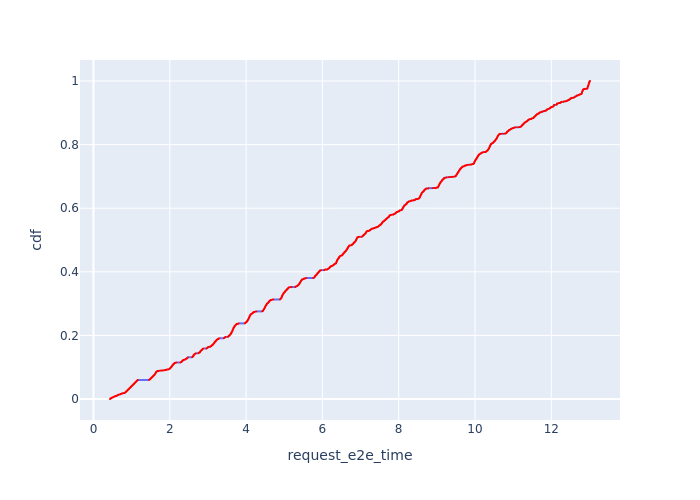

The data file committed next to this chart (first rows):
, Request Id, request_e2e_time, cdf
367, 511, 0.4335, 8.793527963418924e-05
366, 510, 0.434, 0.0001759
365, 509, 0.4345, 0.0002638
364, 508, 0.4389, 0.0003517
363, 507, 0.4391, 0.0004397
362, 506, 0.4416, 0.0005276
361, 505, 0.4417, 0.0006155
360, 504, 0.4423, 0.0007035
359, 502, 0.4429, 0.0007914
358, 501, 0.4429, 0.0008794
357, 498, 0.4445, 0.0009673
356, 497, 0.4449, 0.001055
355, 496, 0.4453, 0.001143
354, 495, 0.4454, 0.001231
353, 494, 0.4457, 0.001319
352, 493, 0.4458, 0.001407
351, 492, 0.446, 0.001495
350, 490, 0.4468, 0.001583
349, 489, 0.447, 0.001671
348, 488, 0.4476, 0.001759
347, 487, 0.448, 0.001847
346, 486, 0.4481, 0.001935
345, 485, 0.4485, 0.002023
344, 484, 0.4496, 0.00211
343, 483, 0.4505, 0.002198
342, 482, 0.4512, 0.002286
341, 481, 0.4524, 0.002374
340, 480, 0.4559, 0.002462
339, 479, 0.4563, 0.00255
338, 477, 0.4597, 0.002638
337, 476, 0.4612, 0.002726
336, 475, 0.462, 0.002814
335, 474, 0.4621, 0.002902
334, 469, 0.4668, 0.00299
333, 468, 0.4679, 0.003078
332, 467, 0.4696, 0.003166
331, 464, 0.4727, 0.003254
330, 463, 0.4728, 0.003342
329, 462, 0.474, 0.003429
328, 461, 0.4753, 0.003517
327, 460, 0.4762, 0.003605
326, 458, 0.4772, 0.003693
325, 457, 0.4775, 0.003781
324, 455, 0.4787, 0.003869
323, 454, 0.4791, 0.003957
322, 453, 0.4794, 0.004045
321, 451, 0.4821, 0.004133
320, 450, 0.4854, 0.004221
319, 449, 0.4871, 0.004309
318, 447, 0.4891, 0.004397
317, 445, 0.4902, 0.004485
316, 443, 0.4962, 0.004573
315, 442, 0.4963, 0.004661
314, 441, 0.4965, 0.004749
313, 438, 0.4976, 0.004836
312, 435, 0.5012, 0.004924
311, 434, 0.5013, 0.005012
310, 432, 0.5042, 0.0051
309, 430, 0.5047, 0.005188
308, 429, 0.5051, 0.005276
... 11,312 more rows
